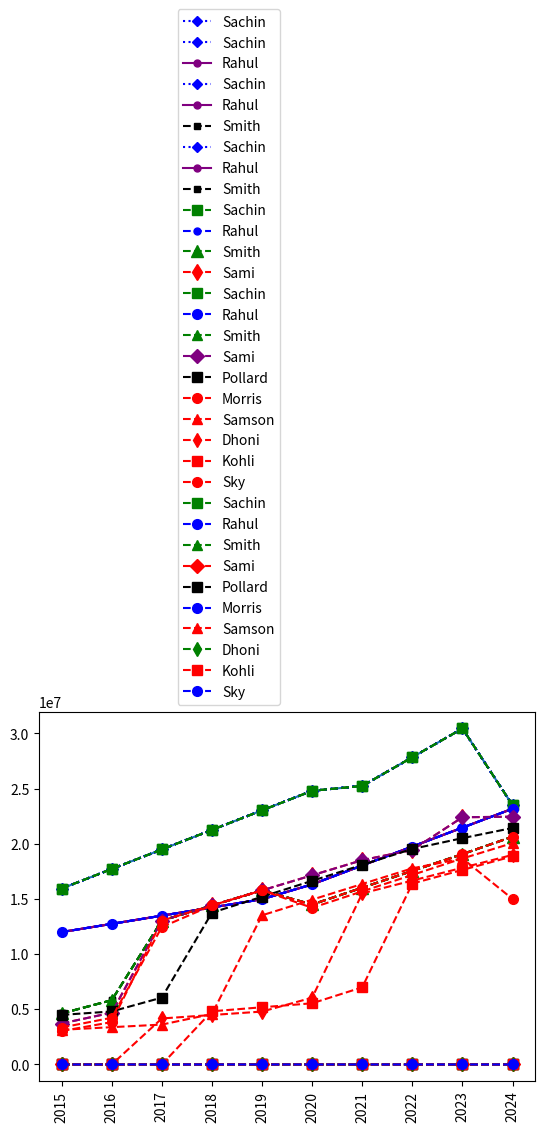

Python code for this plot:
#!/usr/bin/env python
# coding: utf-8

# In[1]:


import numpy as np

#Seasons
Seasons = ["2015","2016","2017","2018","2019","2020","2021","2022","2023","2024"]
Sdict = {"2015":0,"2016":1,"2017":2,"2018":3,"2019":4,"2020":5,"2021":6,"2022":7,"2023":8,"2024":9}

#Players
Players = ["Sachin","Rahul","Smith","Sami","Pollard","Morris","Samson","Dhoni","Kohli","Sky"]
Pdict = {"Sachin":0,"Rahul":1,"Smith":2,"Sami":3,"Pollard":4,"Morris":5,"Samson":6,"Dhoni":7,"Kohli":8,"Sky":9}

#Salaries
Sachin_Salary = [15946875,17718750,19490625,21262500,23034375,24806250,25244493,27849149,30453805,23500000]
Rahul_Salary = [12000000,12744189,13488377,14232567,14976754,16324500,18038573,19752645,21466718,23180790]
Smith_Salary = [4621800,5828090,13041250,14410581,15779912,14500000,16022500,17545000,19067500,20644400]
Sami_Salary = [3713640,4694041,13041250,14410581,15779912,17149243,18518574,19450000,22407474,22458000]
Pollard_Salary = [4493160,4806720,6061274,13758000,15202590,16647180,18091770,19536360,20513178,21436271]
Morris_Salary = [3348000,4235220,12455000,14410581,15779912,14500000,16022500,17545000,19067500,20644400]
Samson_Salary = [3144240,3380160,3615960,4574189,13520500,14940153,16359805,17779458,18668431,20068563]
Dhoni_Salary = [0,0,4171200,4484040,4796880,6053663,15506632,16669630,17832627,18995624]
Kohli_Salary = [0,0,0,4822800,5184480,5546160,6993708,16402500,17632688,18862875]
Sky_Salary = [3031920,3841443,13041250,14410581,15779912,14200000,15691000,17182000,18673000,15000000]
#Matrix
Salary = np.array([Sachin_Salary, Rahul_Salary, Smith_Salary, Sami_Salary, Pollard_Salary, Morris_Salary, Samson_Salary, Dhoni_Salary, Kohli_Salary, Sky_Salary])

#Games
Sachin_G = [80,77,82,82,73,82,58,78,6,35]
Rahul_G = [82,57,82,79,76,72,60,72,79,80]
Smith_G = [79,78,75,81,76,79,62,76,77,69]
Sami_G = [80,65,77,66,69,77,55,67,77,40]
Pollard_G = [82,82,82,79,82,78,54,76,71,41]
Morris_G = [70,69,67,77,70,77,57,74,79,44]
Samson_G = [78,64,80,78,45,80,60,70,62,82]
Dhoni_G = [35,35,80,74,82,78,66,81,81,27]
Kohli_G = [40,40,40,81,78,81,39,0,10,51]
Sky_G = [75,51,51,79,77,76,49,69,54,62]
#Matrix
Games = np.array([Sachin_G, Rahul_G, Smith_G, Sami_G, Pollard_G, Morris_G, Samson_G, Dhoni_G, Kohli_G, Sky_G])

#Points
Sachin_PTS = [2832,2430,2323,2201,1970,2078,1616,2133,83,782]
Rahul_PTS = [1653,1426,1779,1688,1619,1312,1129,1170,1245,1154]
Smith_PTS = [2478,2132,2250,2304,2258,2111,1683,2036,2089,1743]
Sami_PTS = [2122,1881,1978,1504,1943,1970,1245,1920,2112,966]
Pollard_PTS = [1292,1443,1695,1624,1503,1784,1113,1296,1297,646]
Morris_PTS = [1572,1561,1496,1746,1678,1438,1025,1232,1281,928]
Samson_PTS = [1258,1104,1684,1781,841,1268,1189,1186,1185,1564]
Dhoni_PTS = [903,903,1624,1871,2472,2161,1850,2280,2593,686]
Kohli_PTS = [597,597,597,1361,1619,2026,852,0,159,904]
Sky_PTS = [2040,1397,1254,2386,2045,1941,1082,1463,1028,1331]
#Matrix
Points = np.array([Sachin_PTS, Rahul_PTS, Smith_PTS, Sami_PTS, Pollard_PTS, Morris_PTS, Samson_PTS, Dhoni_PTS, Kohli_PTS, Sky_PTS])


# In[2]:


Salary


# In[3]:


Games


# In[4]:


Points


# In[5]:


Games[5]


# In[6]:


Games[0:5]


# In[7]:


Games[0,5]


# In[8]:


Games[0,2]


# In[9]:


Games


# In[10]:


Games[1:2]


# In[11]:


Games


# In[12]:


Games[-3:-1]


# In[13]:


Games[-3,-1]


# In[14]:


Points


# In[15]:


Games


# In[16]:


Pdict


# In[17]:


Pdict['Sachin']


# In[18]:


Games[Pdict['Sachin']]


# In[19]:


Games


# In[20]:


Games[Pdict['Rahul']]


# In[21]:


Points


# In[22]:


Salary


# In[23]:


Games


# In[24]:


Salary/Games


# In[25]:


np.round(Salary/Games)


# In[26]:


import warnings
warnings.filterwarnings('ignore')


# In[ ]:





# In[27]:


import matplotlib.pyplot as plt


# In[28]:


get_ipython().run_line_magic('matplotlib', 'inline #keep the plot inside jupyter nots instead of getting in other screen')


# In[ ]:


Salary


# In[ ]:


Salary[0]


# In[ ]:


plt.plot(Salary[0], color = 'black', ls = '--')


# In[ ]:


Games


# In[29]:


plt.plot(Salary[0], ls = '-.')


# In[30]:


plt.plot(Salary[1], color = 'purple', ls = '-')


# In[31]:


get_ipython().run_line_magic('matplotlib', 'inline')
plt.rcParams['figure.figsize'] = 7,3          # width,height


# In[32]:


plt.plot(Salary[0], color = 'blue', ls = ':', marker = 'o')


# In[33]:


plt.plot(Salary[0], color = 'blue', ls = ':', marker = 'D')


# In[34]:


get_ipython().run_line_magic('matplotlib', 'inline')
plt.rcParams['figure.figsize'] = 7,4


# In[35]:


plt.plot(Salary[0], color = 'blue', ls = ':', marker = 'D', ms =5)     # ms = marker size


# In[36]:


list(range(10))


# In[37]:


Sdict


# In[38]:


plt.plot(Salary[0], color = 'blue', ls = ':', marker = 'D', ms =5) 
plt.xticks(list(range(0,10)),Seasons)
plt.show()


# In[39]:


plt.plot(Salary[0], color = 'blue', ls = ':', marker = 'D', ms =5) 
plt.xticks(list(range(0,10)),Seasons, rotation = 'vertical')
plt.show()


# In[40]:


plt.plot(Salary[0], color = 'blue', ls = ':', marker = 'D', ms =5, label = Players[0]) 
plt.xticks(list(range(0,10)),Seasons, rotation = 'horizontal')
plt.show()


# In[41]:


plt.plot(Salary[0], color = 'blue', ls = ':', marker = 'D', ms =5, label = Players[0]) 
plt.plot(Salary[1], color = 'purple', ls = '-', marker = 'o', ms =5, label = Players[1])
plt.show()


# In[42]:


plt.plot(Salary[0], color = 'blue', ls = ':', marker = 'D', ms =5, label = Players[0]) 
plt.plot(Salary[1], color = 'purple', ls = '-', marker = 'o', ms =5, label = Players[1])
plt.plot(Salary[2], color = 'black', ls = '--', marker = 's', ms =5, label = Players[2]) 
plt.legend(loc = 'upper left', bbox_to_anchor=(0,0))
plt.show()


# In[43]:


plt.plot(Salary[0], color = 'blue', ls = ':', marker = 'D', ms =5, label = Players[0]) 
plt.plot(Salary[1], color = 'purple', ls = '-', marker = 'o', ms =5, label = Players[1])
plt.plot(Salary[2], color = 'black', ls = '--', marker = 's', ms =5, label = Players[2]) 
plt.legend(loc = 'upper left', bbox_to_anchor=(1,1))
plt.show()


# In[44]:


import matplotlib.pyplot as plt


# In[45]:


plt.plot(Points[0], color = 'RED', ls = '--')


# In[46]:


plt.plot(Salary[0], c='Green', ls = '--', marker = 's', ms = 7, label = Players[0])
plt.plot(Salary[1], c='Blue', ls = '--', marker = 'o', ms = 5, label = Players[1])
plt.plot(Salary[2], c='Green', ls = '--', marker = '^', ms = 8, label = Players[2])
plt.plot(Salary[3], c='Red', ls = '--', marker = 'd', ms = 8, label = Players[3])
plt.legend(loc = 'lower right',bbox_to_anchor=(0.5,1) )
plt.xticks(list(range(0,10)), Seasons,rotation='vertical')

plt.show()


# In[47]:


plt.plot(Salary[0], c='Green', ls = '--', marker = 's', ms = 7, label = Players[0])
plt.plot(Salary[1], c='Blue', ls = '--', marker = 'o', ms = 7, label = Players[1])
plt.plot(Salary[2], c='Green', ls = '--', marker = '^', ms = 7, label = Players[2])
plt.plot(Salary[3], c='Purple', ls = '--', marker = 'D', ms = 7, label = Players[3])
plt.plot(Salary[4], c='Black', ls = '--', marker = 's', ms = 7, label = Players[4])
plt.plot(Salary[5], c='Red', ls = '--', marker = 'o', ms = 7, label = Players[5])
plt.plot(Salary[6], c='Red', ls = '--', marker = '^', ms = 7, label = Players[6])
plt.plot(Salary[7], c='Red', ls = '--', marker = 'd', ms = 7, label = Players[7])
plt.plot(Salary[8], c='Red', ls = '--', marker = 's', ms = 7, label = Players[8])
plt.plot(Salary[9], c='Red', ls = '--', marker = 'o', ms = 7, label = Players[9])

plt.legend(loc = 'lower right',bbox_to_anchor=(0.5,1) )
plt.xticks(list(range(0,10)), Seasons,rotation='vertical')

plt.show()


# In[49]:


# we can visualize the how many games played by a player

plt.plot(Games[0], c='Green', ls = '--', marker = 's', ms = 7, label = Players[0])
plt.plot(Games[1], c='Blue', ls = '--', marker = 'o', ms = 7, label = Players[1])
plt.plot(Games[2], c='Green', ls = '--', marker = '^', ms = 7, label = Players[2])
plt.plot(Games[3], c='Red', ls = '--', marker = 'D', ms = 7, label = Players[3])
plt.plot(Games[4], c='Black', ls = '--', marker = 's', ms = 7, label = Players[4])
plt.plot(Games[5], c='Blue', ls = '--', marker = 'o', ms = 7, label = Players[5])
plt.plot(Games[6], c='red', ls = '--', marker = '^', ms = 7, label = Players[6])
plt.plot(Games[7], c='Green', ls = '--', marker = 'd', ms = 7, label = Players[7])
plt.plot(Games[8], c='Red', ls = '--', marker = 's', ms = 7, label = Players[8])
plt.plot(Games[9], c='Blue', ls = '--', marker = 'o', ms = 7, label = Players[9])

plt.legend(loc = 'lower right',bbox_to_anchor=(0.5,1) )
plt.xticks(list(range(0,10)), Seasons,rotation='vertical')

plt.show()


# In[ ]:





# In[ ]:





# In[ ]:





# In[ ]:





# In[ ]:





# In[ ]:





# In[ ]:





# In[ ]:




